Run: headless pygame with SDL's dummy video driver; simulated clock (each Clock.tick advances the game by its frame time, no real sleeping); random seed 0; keys injected as events and as key.get_pressed() state; no mouse input.
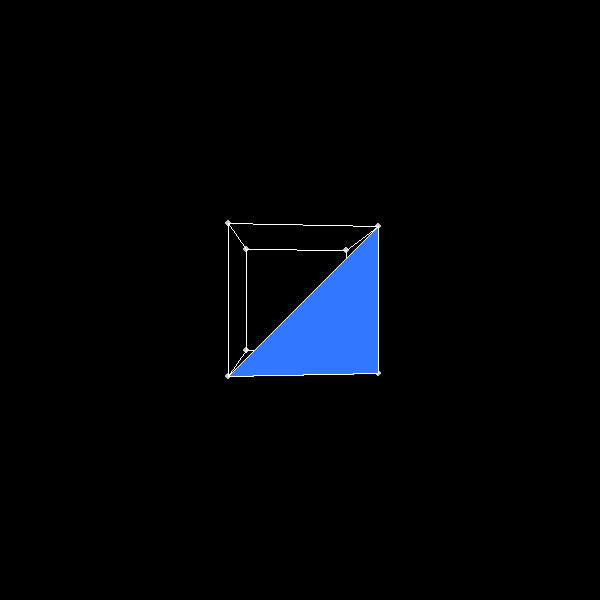
Frame 1 of 4 · flips 1–60 · no input
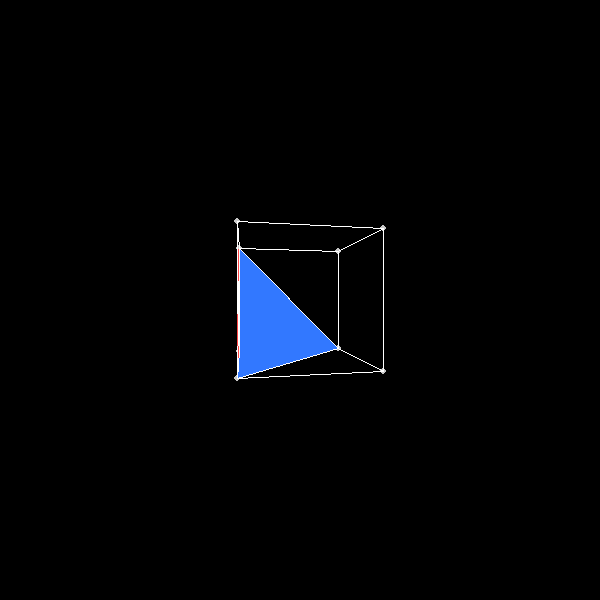
Frame 2 of 4 · flips 61–180 · tapped SPACE, RETURN · held RIGHT (→), D
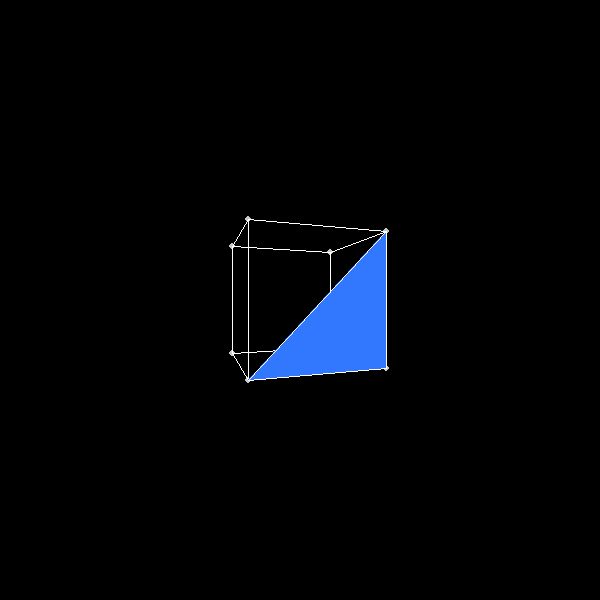
Frame 3 of 4 · flips 181–300 · held DOWN (↓), S
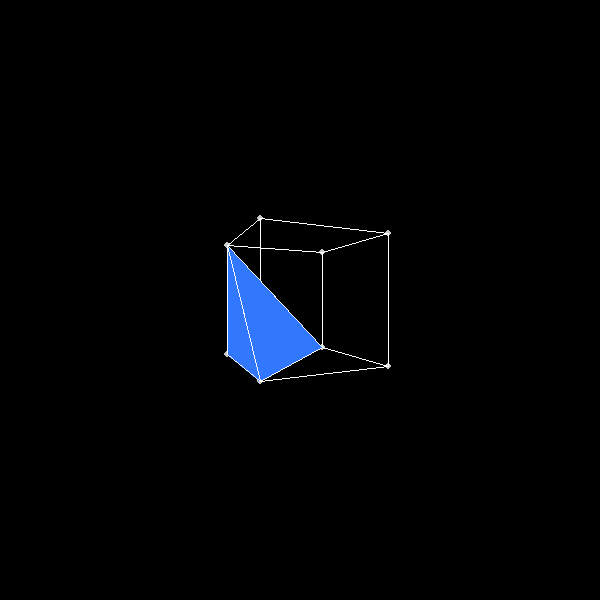
Frame 4 of 4 · flips 301–420 · held LEFT (←), A, UP (↑), W

The pygame program that drew these frames:

import pygame, math

pygame.init()

WIDTH = 600
HEIGHT = 600
FPS = 60

SCREEN = pygame.display.set_mode((WIDTH, HEIGHT))
pygame.display.set_caption("Tic Tac Toe 3D")

def main():
    clock = pygame.time.Clock()

    points = [
        [-1,-1,1],
        [1,-1,1],
        [1,-1,-1],
        [-1,-1,-1],
        [-1,1,1],
        [1,1,1],
        [1,1,-1],
        [-1,1,-1],
    ]
    lines = [
        [0,1],
        [1,2],
        [2,3],
        [3,0],

        [4,5],
        [5,6],
        [6,7],
        [7,4],

        [0,4],
        [1,5],
        [2,6],
        [3,7],
    ]
    faces = [
        [1,0,2],
        [1,5,0],
        [1,2,5],
        [2,0,5]
    ]
    offset = [0,0,5]
    rotation : list[float]= [0.0,0.0,0.0]

    running = True

    while running:
        delta_time = clock.tick(FPS) / 1000.0

        # Handle Pygame Events
        for event in pygame.event.get():
            match event.type:
                case pygame.QUIT:
                    running = False

        # Apply rotation to base points, preventing compoinding floaing point errors
        rotation[2] = set_angle(rotation[2] + math.pi * 0.5 * delta_time) # 90 degree / second

        new_pts = [rotate_y(point, rotation[2]) for point in points]

        draw(new_pts, lines, faces, offset)

    pygame.quit()

def draw(points, lines, faces, offset):
    SCREEN.fill((0,0,0))

    screen_points = []
    for point in points:
        screen_points.append(plane_to_screen(point_to_plane(point, offset)))

    for p_screen in screen_points:
        pygame.draw.circle(SCREEN, (200, 200, 200), p_screen, 3)

    for line in lines:
        pygame.draw.line(SCREEN, (255, 255, 255), screen_points[line[0]], screen_points[line[1]], 1)

    face_depths = []
    for face in faces:

        # Calculate position of each vertes
        x0 = points[face[0]][0] + offset[0]
        x1 = points[face[1]][0] + offset[0]
        x2 = points[face[2]][0] + offset[0]

        y0 = points[face[0]][1] + offset[1]
        y1 = points[face[1]][1] + offset[1]
        y2 = points[face[2]][1] + offset[1]

        z0 = points[face[0]][2] + offset[2]
        z1 = points[face[1]][2] + offset[2]
        z2 = points[face[2]][2] + offset[2]

        # Average to find coordinate of center
        avg_x = (x0 + x1 + x2) / 3.0
        avg_y = (y0 + y1 + y2) / 3.0
        avg_z = (z0 + z1 + z2) / 3.0

        # Find distance from camera to prevent clipping issues caused by z depth
        m = length((avg_x, avg_y, avg_z))
        
        face_depths.append((m, face))

    # Sort faces from FARTHEST to CLOSEST (Descending order of Z depth)
    # reverse=True ensures large Z values (far away) are drawn first
    face_depths.sort(key=lambda item: item[0], reverse=True)

    # Draw Faces in sorted order
    for depth, face in face_depths:
        p0 = screen_points[face[0]]
        p1 = screen_points[face[1]]
        p2 = screen_points[face[2]]
        
        # Winding orientation color check
        winding = (p1[0] - p0[0]) * (p2[1] - p0[1]) - (p1[1] - p0[1]) * (p2[0] - p0[0])
        if winding > 0:
            color = (50, 120, 255)  # Blue = Front
        else:
            color = (255, 70, 70)   # Red = Back

        pygame.draw.polygon(SCREEN, color, (p0, p1, p2))

        # Optional: Draw wireframe edges around each face so they pop
        pygame.draw.polygon(SCREEN, (255, 255, 255), (p0, p1, p2), 1)

    pygame.display.update()

def point_to_plane(point, offset):
    """tysm Tsoding, not i see why y is up in godot..., i guess it cood be flipped easily"""
    x = point[0]+offset[0]
    y = point[1]+offset[1]
    z = point[2]+offset[2]

    # prevent divide by 0
    if z == 0:
        z += 0.001

    return (x / z, y / z)

def plane_to_screen(point):
    """Projects a plane coord (-1...1, -1...1) to a screen coordinate"""
    return ((point[0] + 1)/2*WIDTH,(1-(point[1] + 1)/2)*HEIGHT)


def rotate_x(point, angle_rad):
    """
    Rotates a 3D point counterclockwise around the Y-axis by a given angle in radians.
    """
    x, y, z = point
    
    cos_a = math.cos(angle_rad)
    sin_a = math.sin(angle_rad)
    
    # Calculate the new Y and Z coordinates
    new_y = y * cos_a + z * sin_a
    new_z = -y * sin_a + z * cos_a
    
    # X remains unchanged during a X-axis rotation
    return (x, new_y, new_z)

def rotate_y(point, angle_rad):
    """
    Rotates a 3D point counterclockwise around the Y-axis by a given angle in radians.
    """
    x, y, z = point
    
    cos_a = math.cos(angle_rad)
    sin_a = math.sin(angle_rad)
    
    # Calculate the new X and Z coordinates
    new_x = x * cos_a + z * sin_a
    new_z = -x * sin_a + z * cos_a
    
    # Y remains unchanged during a Y-axis rotation
    return (new_x, y, new_z)

def rotate_z(point, angle_rad):
    """
    Rotates a 3D point counterclockwise around the Z-axis by a given angle in radians.
    """
    x, y, z = point
    
    cos_a = math.cos(angle_rad)
    sin_a = math.sin(angle_rad)
    
    # Calculate the new X and Y coordinates
    new_x = x * cos_a - y * sin_a
    new_y = x * sin_a + y * cos_a
    
    # Z remains unchanged during a Z-axis rotation
    return (new_x, new_y, z)

def length(vect):
    return math.sqrt(vect[0]**2 + vect[1]**2 + vect[2]**2)

def set_angle(angle: float) -> float:
    return angle % (2 * math.pi)

if __name__ == "__main__":
    main()
